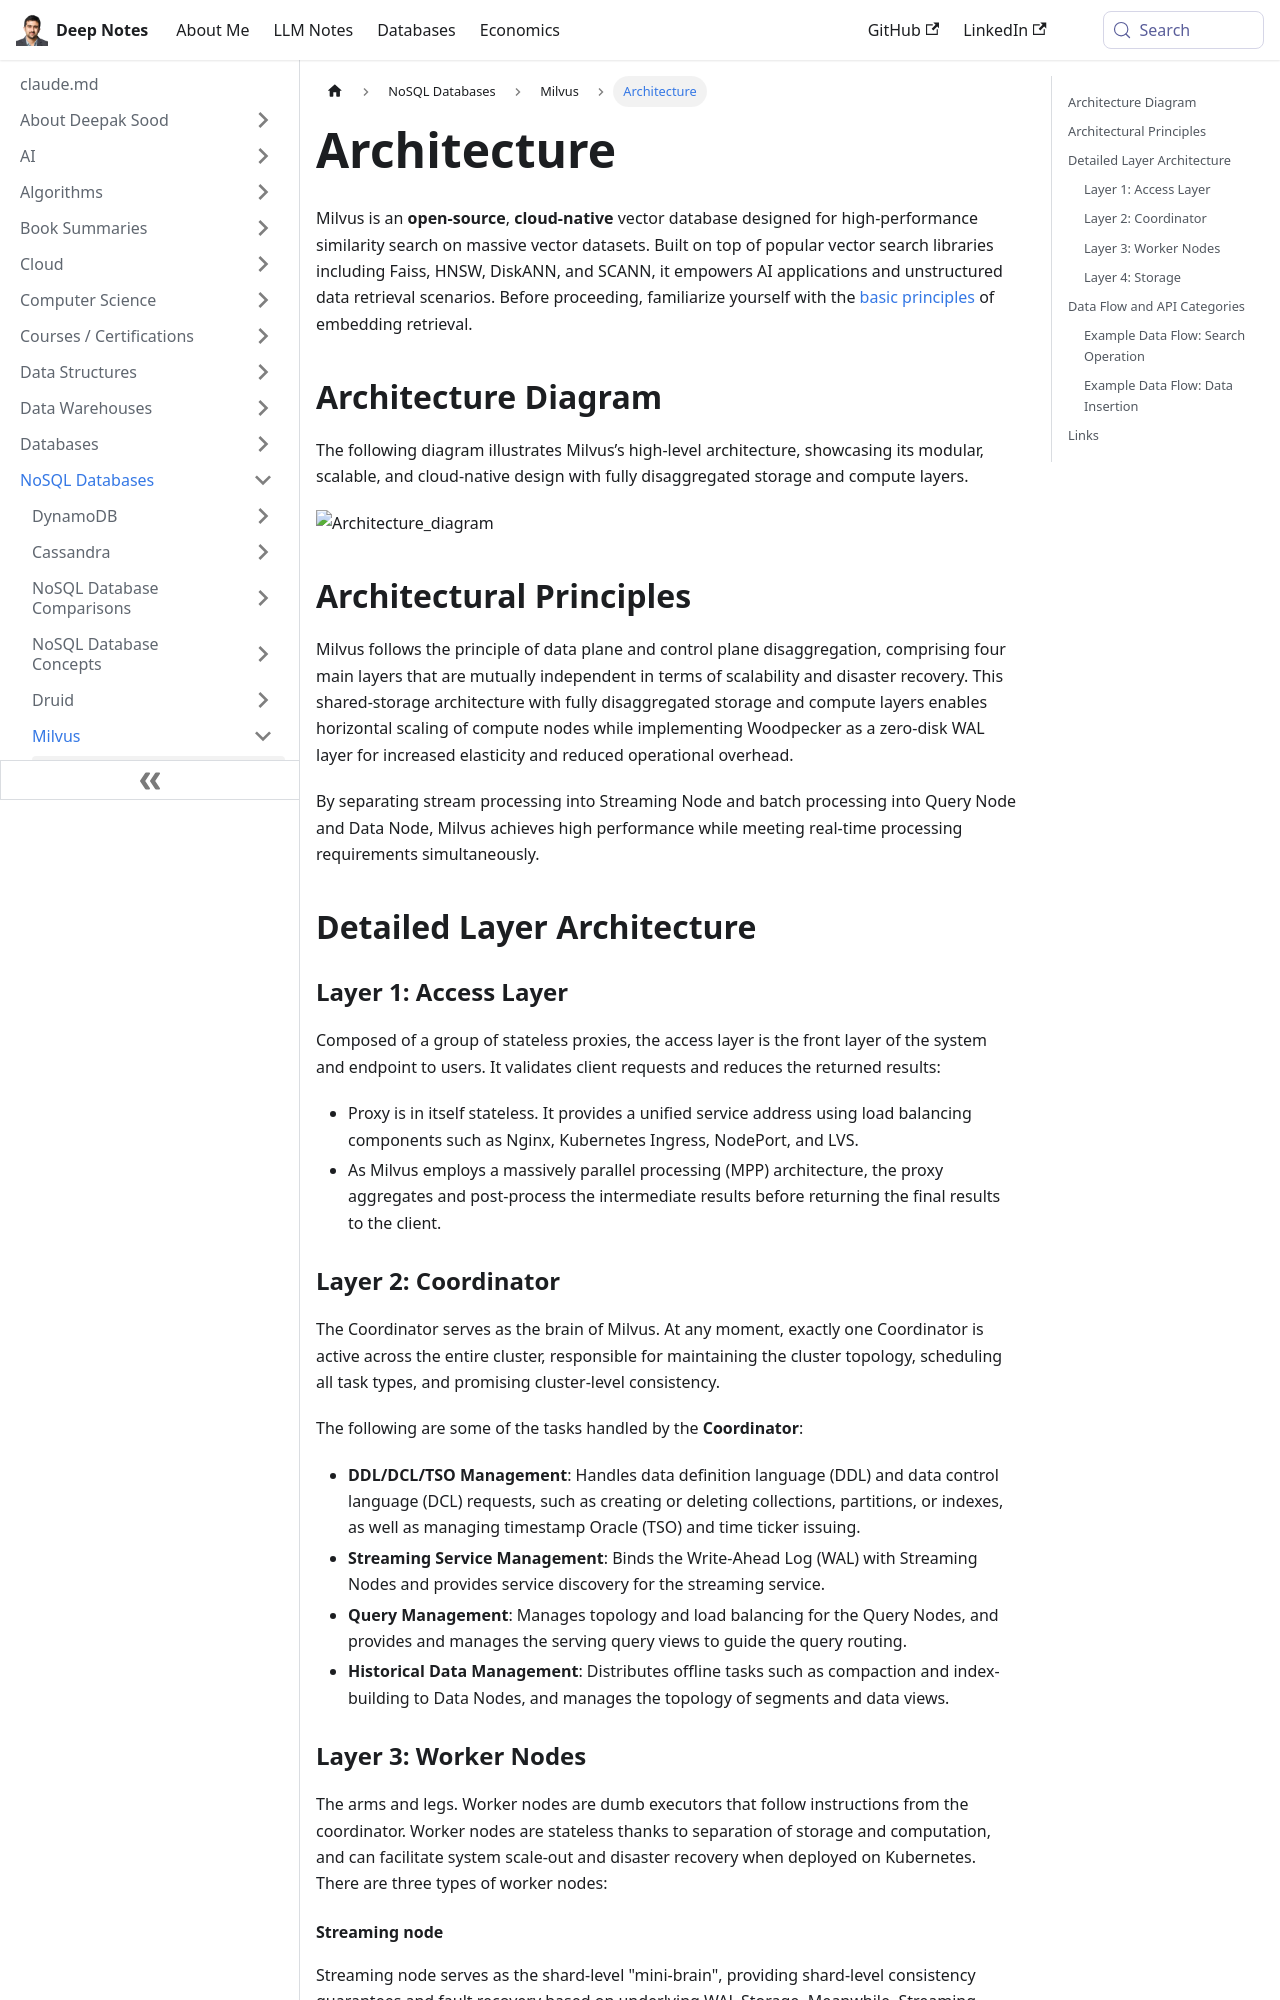

repository: deepaksood619/deepaksood619.github.io · page: databases-nosql/milvus/architecture/index.html · generator: docusaurus

---
slug: /databases-nosql/milvus/architecture
title: Architecture
description: Explore Milvus's cloud-native architecture for high-performance vector databases, enabling efficient similarity search and AI-driven unstructured data retrieval.
created: 2025-06-24
updated: 2025-06-24
---
Milvus is an **open-source**, **cloud-native** vector database designed for high-performance similarity search on massive vector datasets. Built on top of popular vector search libraries including Faiss, HNSW, DiskANN, and SCANN, it empowers AI applications and unstructured data retrieval scenarios. Before proceeding, familiarize yourself with the [basic principles](https://milvus.io/docs/glossary.md) of embedding retrieval.

## Architecture Diagram

The following diagram illustrates Milvus’s high-level architecture, showcasing its modular, scalable, and cloud-native design with fully disaggregated storage and compute layers.

![Architecture_diagram](https://milvus.io/docs/v2.6.x/assets/milvus_architecture_2_6.png)

## Architectural Principles

Milvus follows the principle of data plane and control plane disaggregation, comprising four main layers that are mutually independent in terms of scalability and disaster recovery. This shared-storage architecture with fully disaggregated storage and compute layers enables horizontal scaling of compute nodes while implementing Woodpecker as a zero-disk WAL layer for increased elasticity and reduced operational overhead.

By separating stream processing into Streaming Node and batch processing into Query Node and Data Node, Milvus achieves high performance while meeting real-time processing requirements simultaneously.

## Detailed Layer Architecture

### Layer 1: Access Layer

Composed of a group of stateless proxies, the access layer is the front layer of the system and endpoint to users. It validates client requests and reduces the returned results:

- Proxy is in itself stateless. It provides a unified service address using load balancing components such as Nginx, Kubernetes Ingress, NodePort, and LVS.
- As Milvus employs a massively parallel processing (MPP) architecture, the proxy aggregates and post-process the intermediate results before returning the final results to the client.

### Layer 2: Coordinator

The Coordinator serves as the brain of Milvus. At any moment, exactly one Coordinator is active across the entire cluster, responsible for maintaining the cluster topology, scheduling all task types, and promising cluster-level consistency.

The following are some of the tasks handled by the **Coordinator**:

- **DDL/DCL/TSO Management**: Handles data definition language (DDL) and data control language (DCL) requests, such as creating or deleting collections, partitions, or indexes, as well as managing timestamp Oracle (TSO) and time ticker issuing.
- **Streaming Service Management**: Binds the Write-Ahead Log (WAL) with Streaming Nodes and provides service discovery for the streaming service.
- **Query Management**: Manages topology and load balancing for the Query Nodes, and provides and manages the serving query views to guide the query routing.
- **Historical Data Management**: Distributes offline tasks such as compaction and index-building to Data Nodes, and manages the topology of segments and data views.
